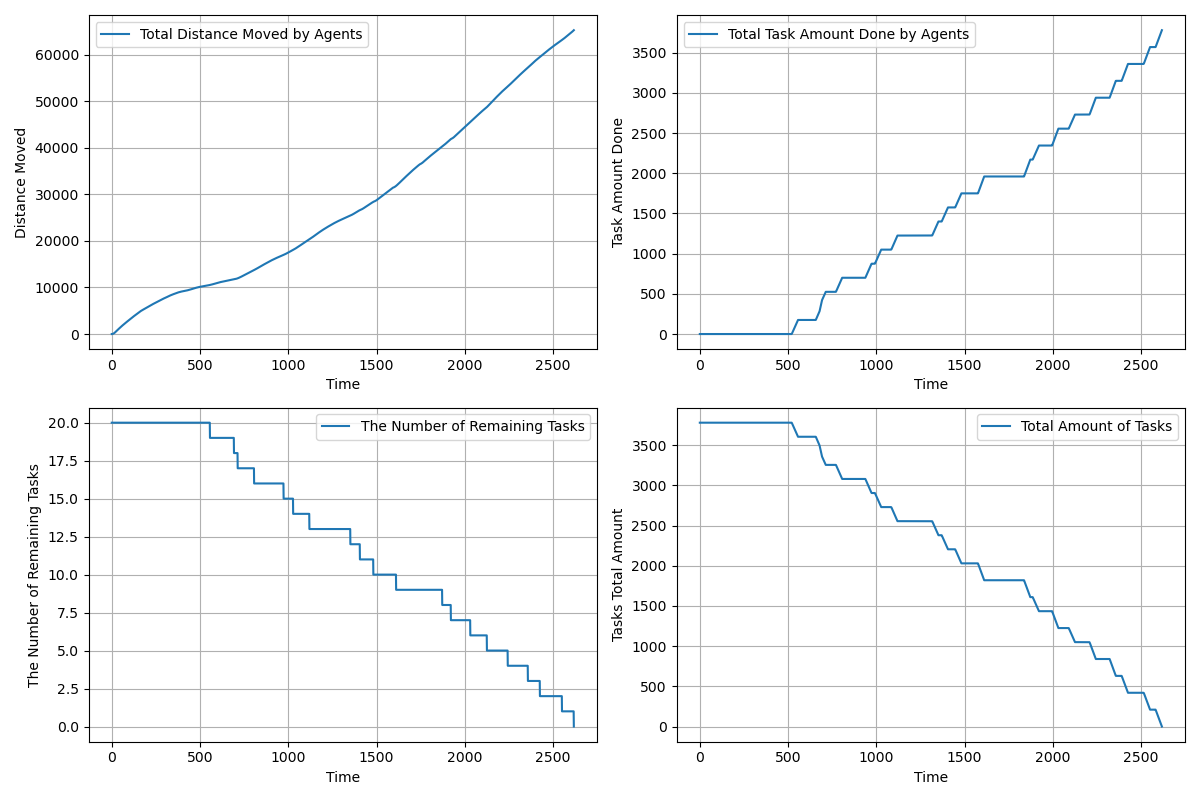

The table this chart was drawn from, first rows:
time, agents_total_distance_moved, agents_total_task_amount_done, completed_tasks, remaining_tasks, tasks_total_amount_left
1.0, 2.5, 0.0, 0, 20, 3780
2.0, 4.439, 0.0, 0, 20, 3780
3.0, 8.274, 0.0, 0, 20, 3780
4.0, 14.01, 0.0, 0, 20, 3780
5.0, 21.64, 0.0, 0, 20, 3780
6.0, 31.17, 0.0, 0, 20, 3780
7.0, 42.6, 0.0, 0, 20, 3780
8.0, 55.93, 0.0, 0, 20, 3780
9.0, 71.16, 0.0, 0, 20, 3780
10.0, 88.29, 0.0, 0, 20, 3780
11.0, 107.3, 0.0, 0, 20, 3780
12.0, 128.3, 0.0, 0, 20, 3780
13.0, 151.1, 0.0, 0, 20, 3780
14.0, 175.8, 0.0, 0, 20, 3780
15.0, 202.4, 0.0, 0, 20, 3780
16.0, 231, 0.0, 0, 20, 3780
17.0, 261.4, 0.0, 0, 20, 3780
18.0, 293.7, 0.0, 0, 20, 3780
19.0, 328, 0.0, 0, 20, 3780
20.0, 364.1, 0.0, 0, 20, 3780
21.0, 402.1, 0.0, 0, 20, 3780
22.0, 440, 0.0, 0, 20, 3780
23.0, 478, 0.0, 0, 20, 3780
24.0, 515.9, 0.0, 0, 20, 3780
25.0, 552.9, 0.0, 0, 20, 3780
26.0, 589.9, 0.0, 0, 20, 3780
27.0, 625.9, 0.0, 0, 20, 3780
28.0, 661.9, 0.0, 0, 20, 3780
29.0, 697.9, 0.0, 0, 20, 3780
30.0, 733.9, 0.0, 0, 20, 3780
31.0, 769.9, 0.0, 0, 20, 3780
32.0, 805.9, 0.0, 0, 20, 3780
33.0, 841.9, 0.0, 0, 20, 3780
34.0, 877.9, 0.0, 0, 20, 3780
35.0, 913.9, 0.0, 0, 20, 3780
36.0, 949.9, 0.0, 0, 20, 3780
37.0, 985.9, 0.0, 0, 20, 3780
38.0, 1022, 0.0, 0, 20, 3780
39.0, 1058, 0.0, 0, 20, 3780
40.0, 1094, 0.0, 0, 20, 3780
41.0, 1130, 0.0, 0, 20, 3780
42.0, 1166, 0.0, 0, 20, 3780
43.0, 1202, 0.0, 0, 20, 3780
44.0, 1238, 0.0, 0, 20, 3780
45.0, 1274, 0.0, 0, 20, 3780
46.0, 1310, 0.0, 0, 20, 3780
47.0, 1346, 0.0, 0, 20, 3780
48.0, 1380, 0.0, 0, 20, 3780
49.0, 1414, 0.0, 0, 20, 3780
50.0, 1448, 0.0, 0, 20, 3780
51.0, 1482, 0.0, 0, 20, 3780
52.0, 1516, 0.0, 0, 20, 3780
53.0, 1550, 0.0, 0, 20, 3780
54.0, 1584, 0.0, 0, 20, 3780
55.0, 1618, 0.0, 0, 20, 3780
56.0, 1652, 0.0, 0, 20, 3780
57.0, 1686, 0.0, 0, 20, 3780
58.0, 1720, 0.0, 0, 20, 3780
59.0, 1753, 0.0, 0, 20, 3780
60.0, 1786, 0.0, 0, 20, 3780
... 2,557 more rows
